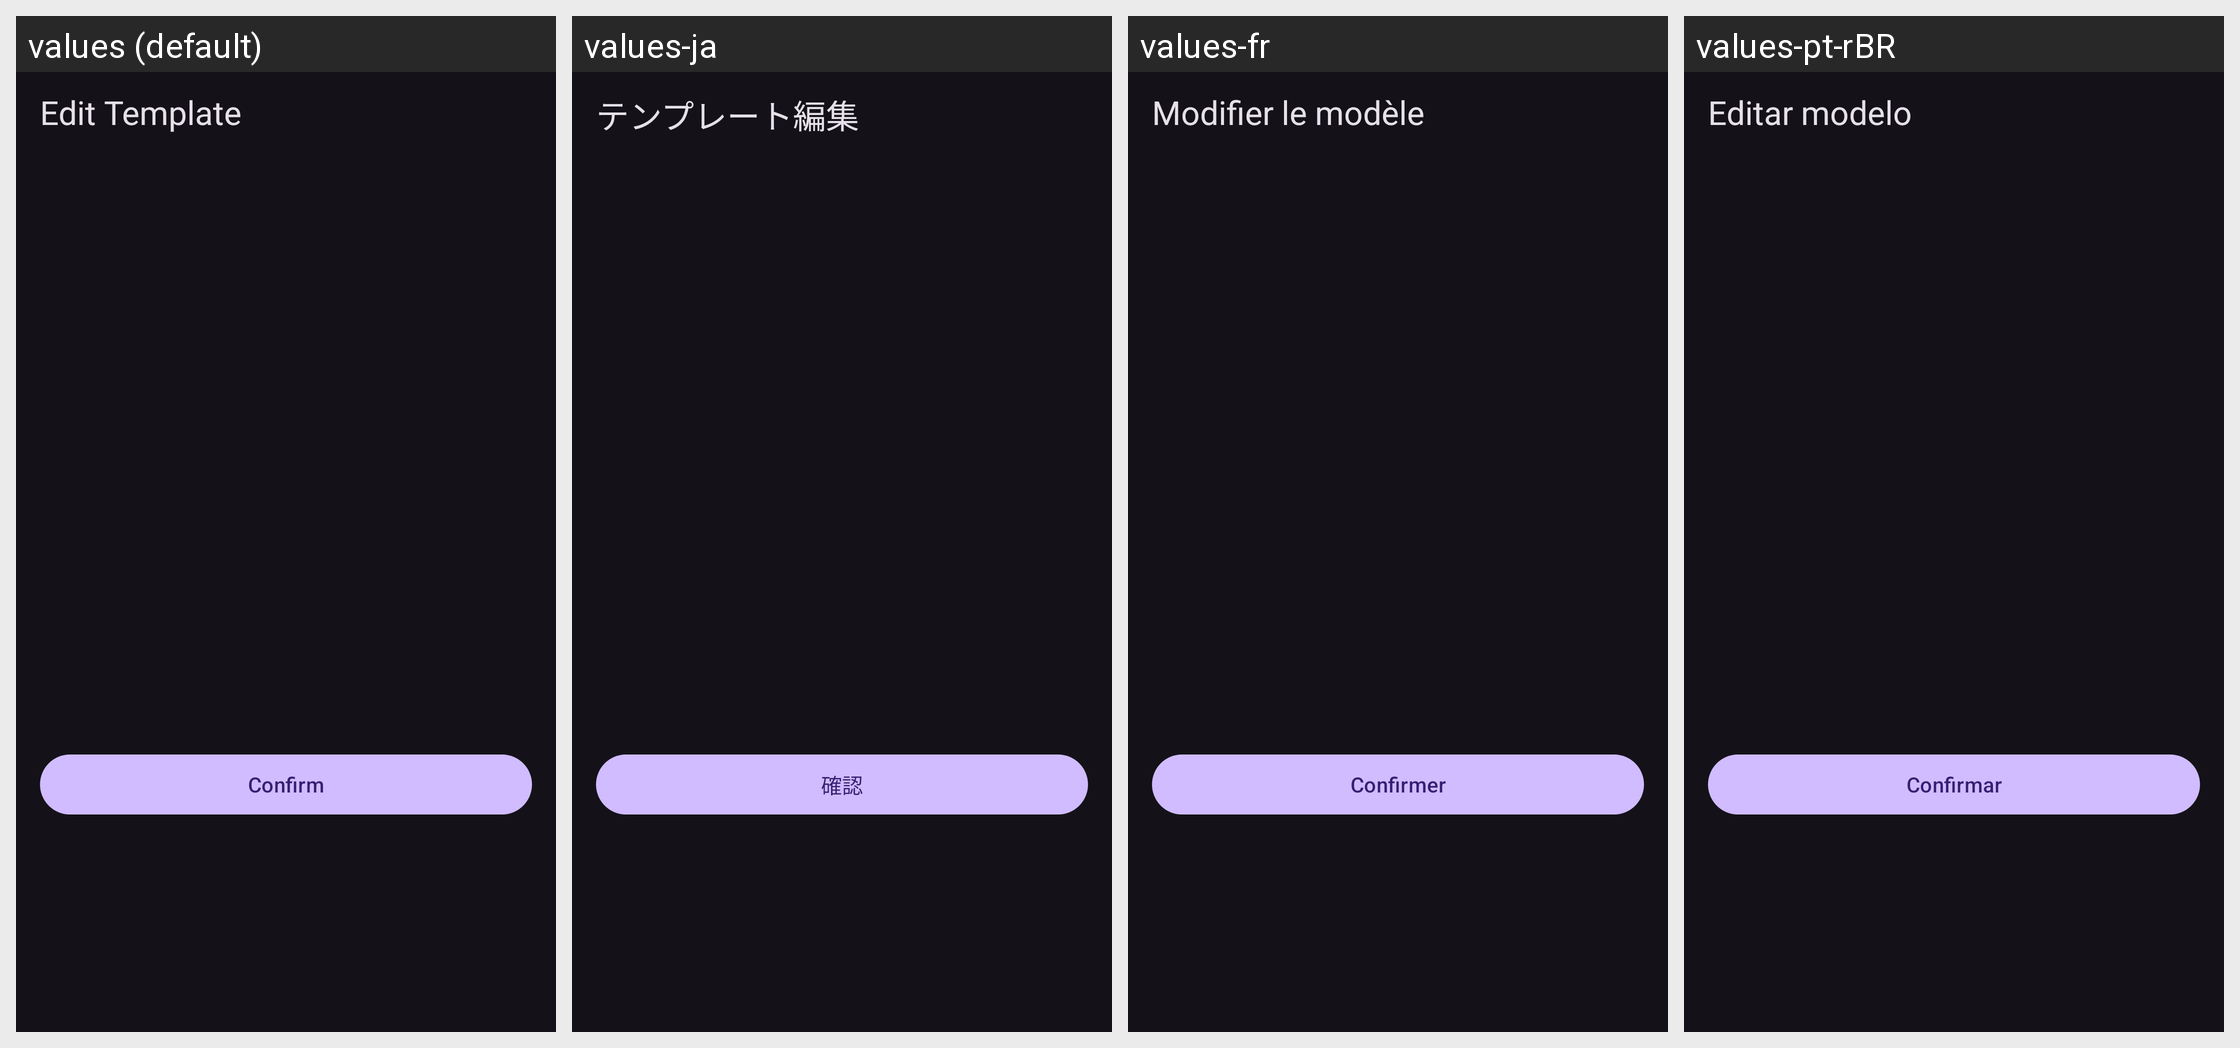

The Android screen above is rendered under several locales of the same app. Produce the string resources it draws, with the default and per-locale values.
Android screen res/layout/dialog_edit_template.xml rendered under 4 locales, left to right: values (default), values-ja, values-fr, values-pt-rBR. Device: Nexus 5 (rendered at 1080×1920; each locale shown at half size, 540×960, under a caption strip naming it); theme Theme.Material3.Dark.NoActionBar.
Other locales in the repository, not shown: values-de-rDE, values-it, values-nb-rNO, values-nn, values-pt, values-ru, values-zh-rCN, values-zh-rTW.
Strings drawn on this screen, with the default value and each locale's value (text and hints the layout hard-codes, and strings that could not be matched under every locale, appear in the picture but are not listed):

dialog_title_template_edit
  values: Edit Template
  values-ja: テンプレート編集
  values-fr: Modifier le modèle
  values-pt-rBR: Editar modelo

tips_ok
  values: Confirm
  values-ja: 確認
  values-fr: Confirmer
  values-pt-rBR: Confirmar
